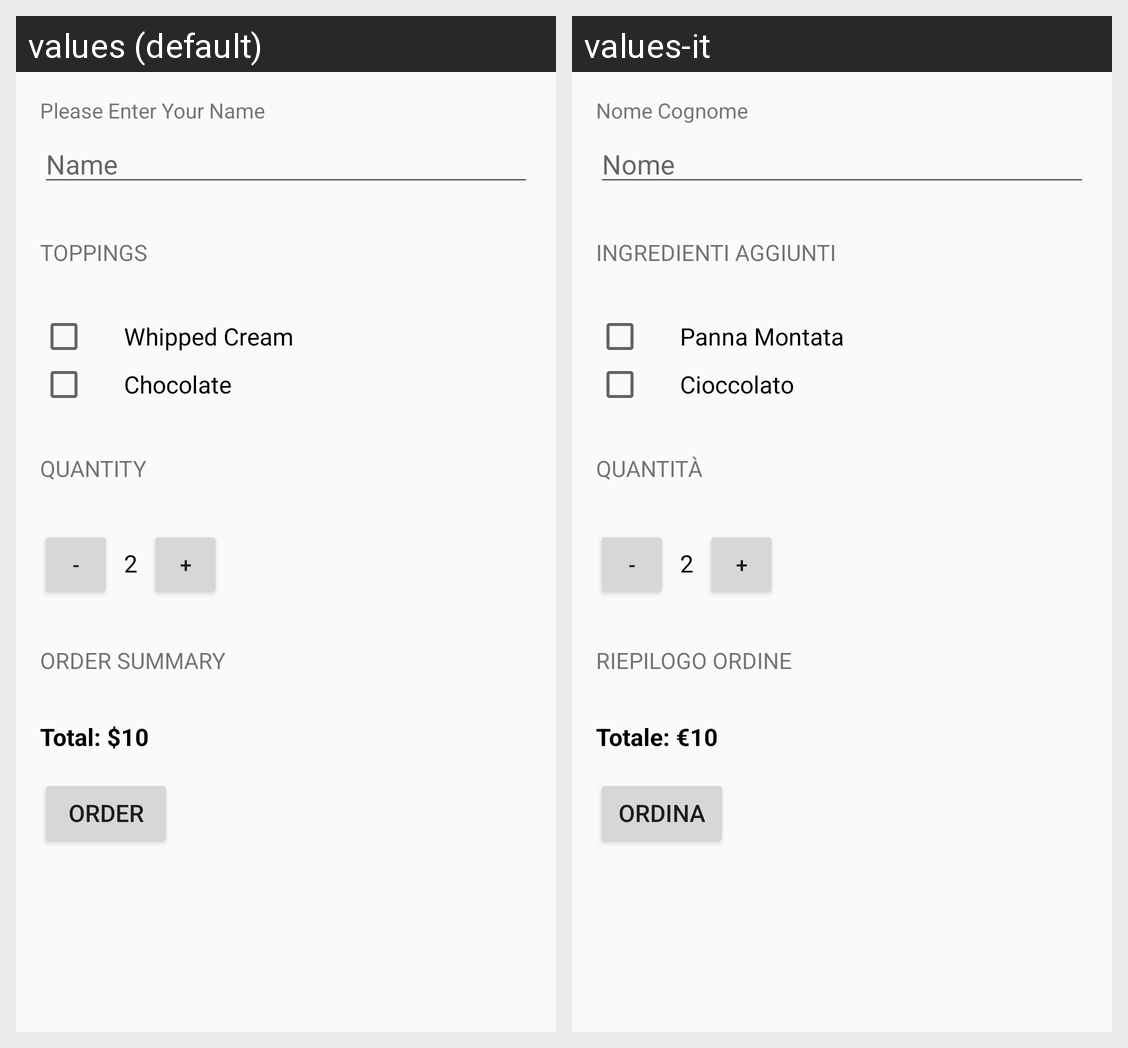

For this localized Android screen grid, give each drawn string resource with its value in every locale shown.
Android screen res/layout/activity_main.xml rendered under 2 locales, left to right: values (default), values-it. Device: Nexus 5 (rendered at 1080×1920; each locale shown at half size, 540×960, under a caption strip naming it); theme AppTheme.
Strings drawn on this screen, with the default value and each locale's value (text and hints the layout hard-codes, and strings that could not be matched under every locale, appear in the picture but are not listed):

prompt_name
  values: Please Enter Your Name
  values-it: Nome Cognome

name_user
  values: Name
  values-it: Nome

toppings
  values: Toppings
  values-it: Ingredienti Aggiunti

whipped_cream
  values: Whipped Cream
  values-it: Panna Montata

chocolate
  values: Chocolate
  values-it: Cioccolato

quantity
  values: Quantity
  values-it: Quantità

minus
  values: -
  values-it: -

initial_quantity_value
  values: 2
  values-it: 2

order_header
  values: Order Summary
  values-it: Riepilogo Ordine

initial_price_value
  values: Total: $10
  values-it: Totale: €10

order
  values: Order
  values-it: Ordina
